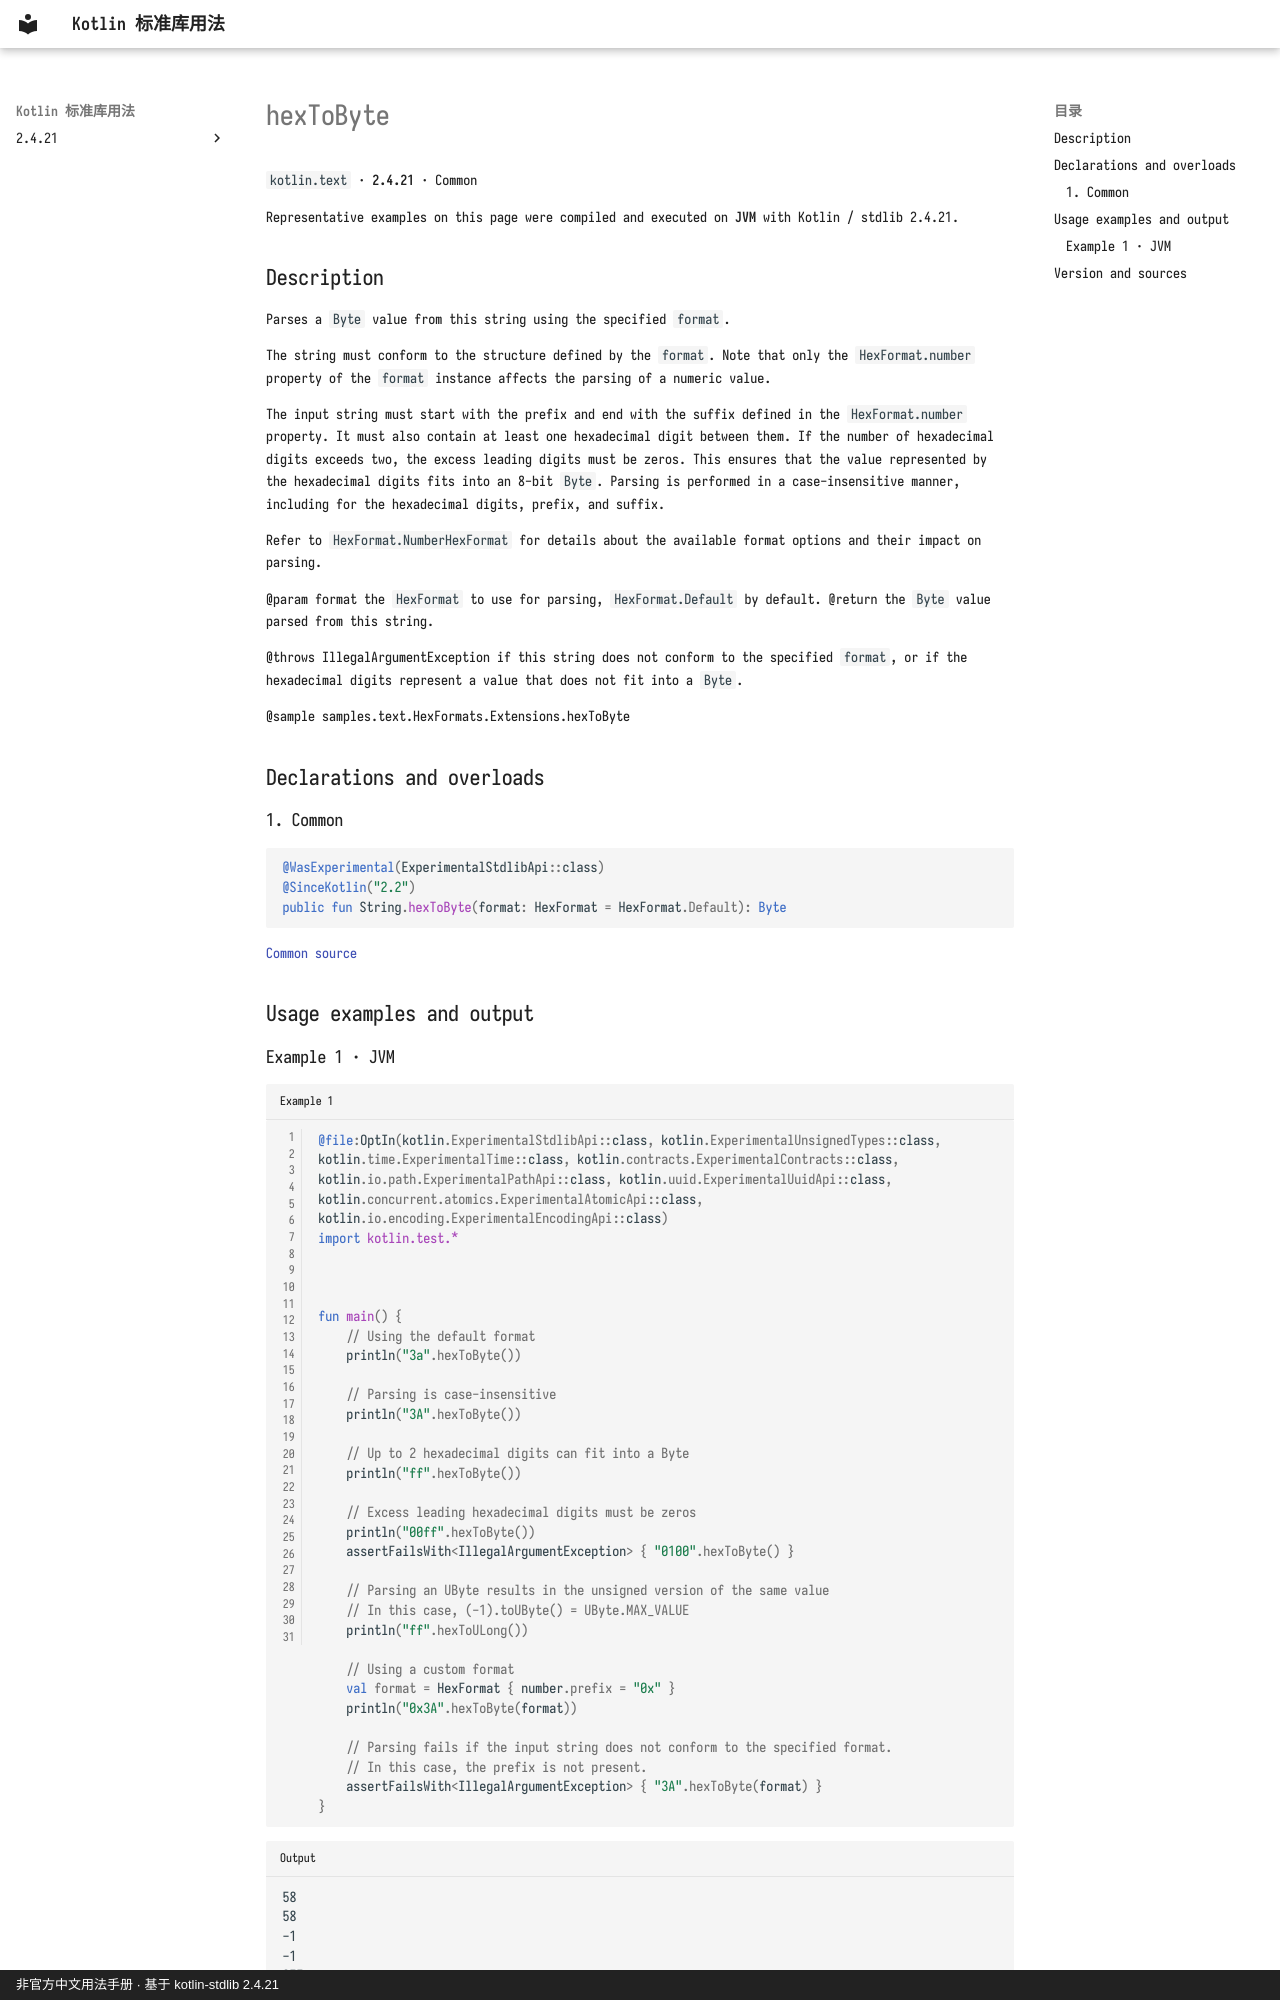

repository: oooooooko/kotlin-stdlib-docs · page: en/api/kotlin.text/hextobyte--a95fc8bc/index.html · generator: mkdocs · copyright: 非官方中文用法手册 · 基于 kotlin-stdlib 2.4.21

# hexToByte

`kotlin.text` · **2.4.21** · Common

Representative examples on this page were compiled and executed on **JVM** with Kotlin / stdlib 2.4.21.

## Description

Parses a `Byte` value from this string using the specified `format`.

The string must conform to the structure defined by the `format`.
Note that only the `HexFormat.number` property of the `format` instance affects the parsing of a numeric value.

The input string must start with the prefix and end with the suffix defined in the `HexFormat.number` property.
It must also contain at least one hexadecimal digit between them. If the number of hexadecimal digits
exceeds two, the excess leading digits must be zeros. This ensures that the value represented by the
hexadecimal digits fits into an 8-bit `Byte`.
Parsing is performed in a case-insensitive manner, including for the hexadecimal digits, prefix, and suffix.

Refer to `HexFormat.NumberHexFormat` for details about the available format options and their impact on parsing.

@param format the `HexFormat` to use for parsing, `HexFormat.Default` by default.
@return the `Byte` value parsed from this string.

@throws IllegalArgumentException if this string does not conform to the specified `format`, or if the hexadecimal
  digits represent a value that does not fit into a `Byte`.

@sample samples.text.HexFormats.Extensions.hexToByte

## Declarations and overloads

### 1. Common

```kotlin
@WasExperimental(ExperimentalStdlibApi::class)
@SinceKotlin("2.2")
public fun String.hexToByte(format: HexFormat = HexFormat.Default): Byte
```

[Common source](https://github.com/JetBrains/kotlin/blob/v2.4.21/libraries/stdlib/src/kotlin/text/HexExtensions.kt#L675)

## Usage examples and output
